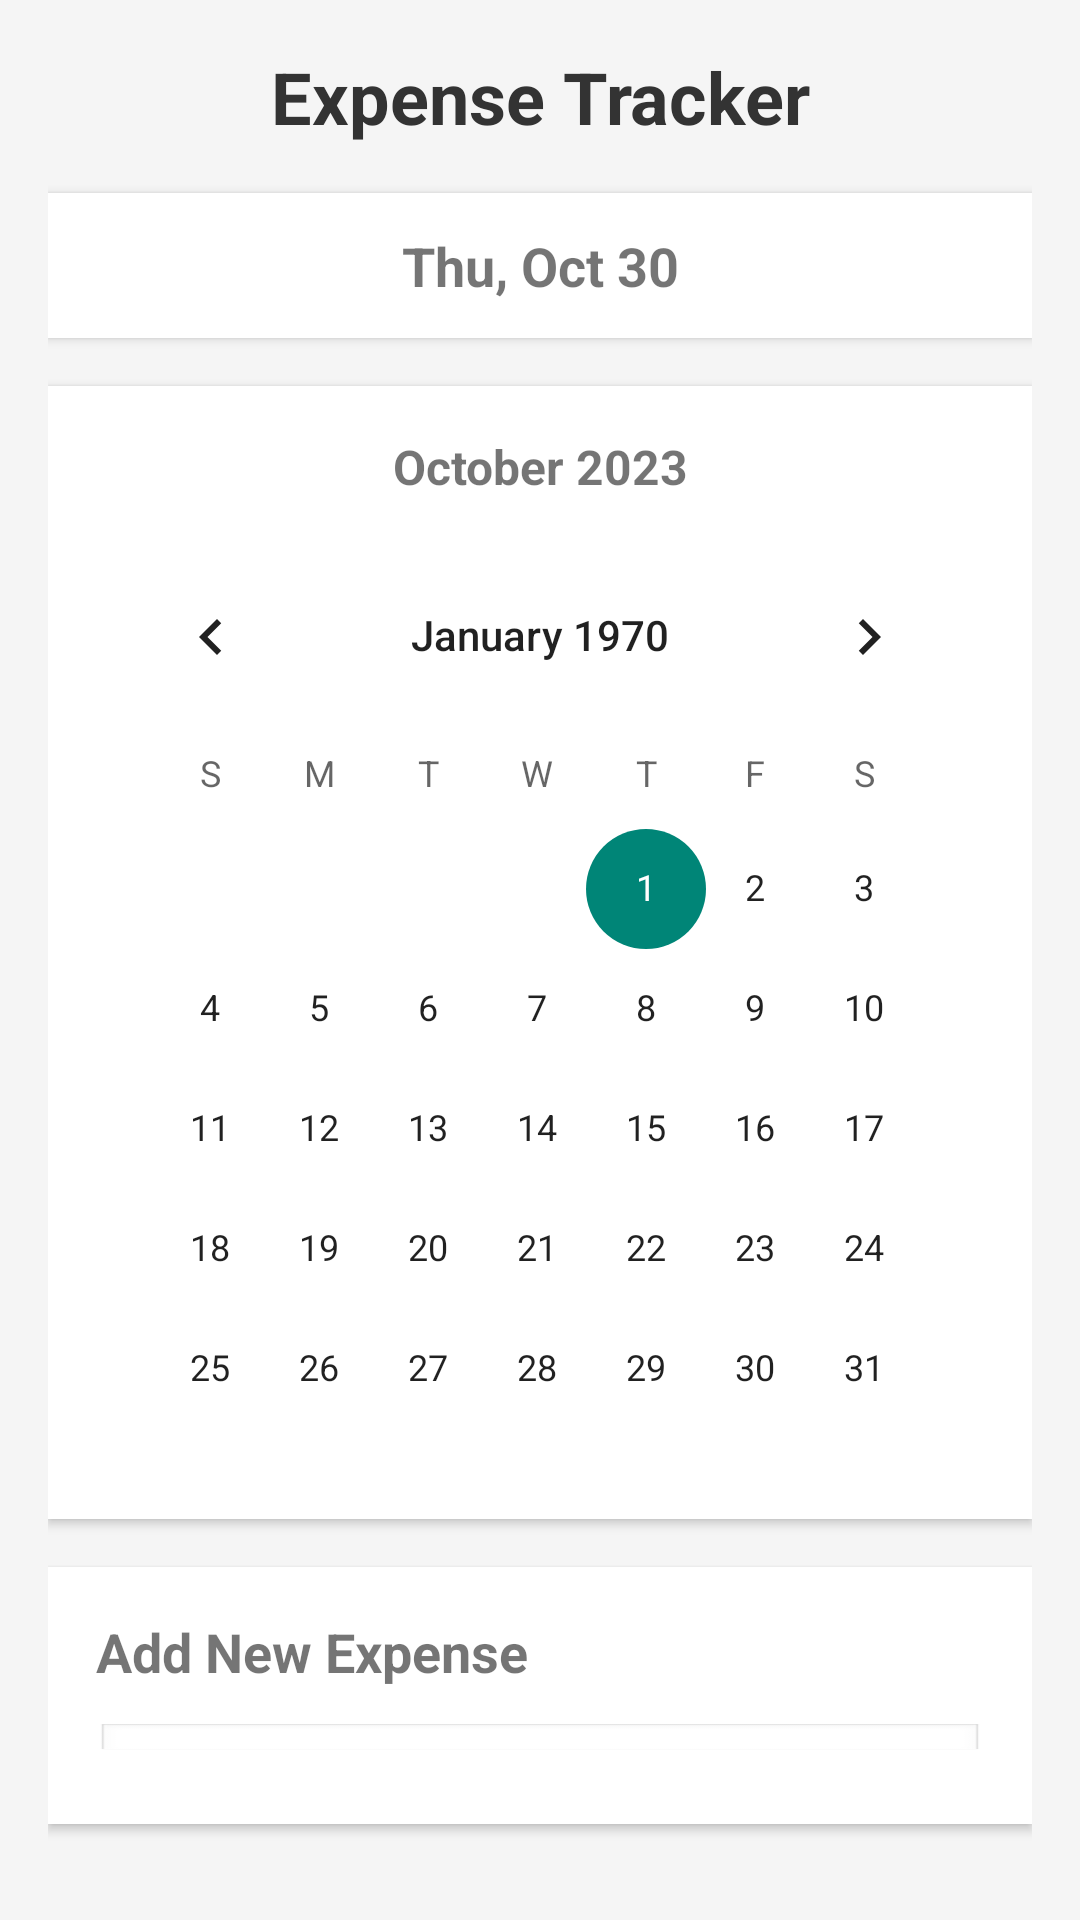

Produce the Android XML layout that renders to this screen, including the resource entries it uses.
<!-- AndroidManifest.xml: activity theme Theme.Mobile_assignment -->
<!-- res/layout/activity_main.xml -->
<?xml version="1.0" encoding="utf-8"?>
<LinearLayout xmlns:android="http://schemas.android.com/apk/res/android"
    android:layout_width="match_parent"
    android:layout_height="match_parent"
    android:orientation="vertical"
    android:padding="16dp"
    android:background="#f5f5f5">

    
    <TextView
        android:layout_width="match_parent"
        android:layout_height="wrap_content"
        android:text="Expense Tracker"
        android:textSize="24sp"
        android:textStyle="bold"
        android:gravity="center"
        android:layout_marginBottom="16dp"
        android:textColor="#333333" />

    
    <TextView
        android:id="@+id/currentDateDisplay"
        android:layout_width="match_parent"
        android:layout_height="wrap_content"
        android:text="Thu, Oct 30"
        android:textSize="18sp"
        android:textStyle="bold"
        android:gravity="center"
        android:layout_marginBottom="16dp"
        android:padding="12dp"
        android:background="#ffffff"
        android:elevation="2dp" />

    
    <LinearLayout
        android:layout_width="match_parent"
        android:layout_height="wrap_content"
        android:orientation="vertical"
        android:background="#ffffff"
        android:padding="16dp"
        android:elevation="2dp"
        android:layout_marginBottom="16dp">

        <TextView
            android:layout_width="match_parent"
            android:layout_height="wrap_content"
            android:text="October 2023"
            android:textSize="16sp"
            android:textStyle="bold"
            android:gravity="center"
            android:layout_marginBottom="12dp" />

        
        <CalendarView
            android:id="@+id/calendarView"
            android:layout_width="match_parent"
            android:layout_height="300dp"
            android:layout_marginBottom="12dp" />

    </LinearLayout>

    
    <LinearLayout
        android:layout_width="match_parent"
        android:layout_height="wrap_content"
        android:orientation="vertical"
        android:background="#ffffff"
        android:padding="16dp"
        android:elevation="2dp"
        android:layout_marginBottom="16dp">

        <TextView
            android:layout_width="match_parent"
            android:layout_height="wrap_content"
            android:text="Add New Expense"
            android:textSize="18sp"
            android:textStyle="bold"
            android:layout_marginBottom="12dp" />

        
        <EditText
            android:id="@+id/expenseNameInput"
            android:layout_width="match_parent"
            android:layout_height="wrap_content"
            android:hint="Expense Name"
            android:layout_marginBottom="8dp"
            android:padding="12dp"
            android:background="@android:drawable/edit_text" />

        
        <EditText
            android:id="@+id/expenseAmountInput"
            android:layout_width="match_parent"
            android:layout_height="wrap_content"
            android:hint="Amount"
            android:inputType="numberDecimal"
            android:layout_marginBottom="12dp"
            android:padding="12dp"
            android:background="@android:drawable/edit_text" />

        
        <LinearLayout
            android:layout_width="match_parent"
            android:layout_height="wrap_content"
            android:orientation="horizontal"
            android:weightSum="3">

            <Button
                android:id="@+id/addExpenseButton"
                android:layout_width="0dp"
                android:layout_height="wrap_content"
                android:layout_weight="1"
                android:text="Add"
                android:layout_marginEnd="4dp"
                android:backgroundTint="#4CAF50"
                android:textColor="#ffffff" />

            <Button
                android:id="@+id/filterButton"
                android:layout_width="0dp"
                android:layout_height="wrap_content"
                android:layout_weight="1"
                android:text="Filter"
                android:layout_marginStart="4dp"
                android:layout_marginEnd="4dp"
                android:backgroundTint="#2196F3"
                android:textColor="#ffffff" />

            <Button
                android:id="@+id/showAllButton"
                android:layout_width="0dp"
                android:layout_height="wrap_content"
                android:layout_weight="1"
                android:text="Show All"
                android:layout_marginStart="4dp"
                android:backgroundTint="#FF9800"
                android:textColor="#ffffff" />

        </LinearLayout>

    </LinearLayout>

    
    <TextView
        android:layout_width="match_parent"
        android:layout_height="wrap_content"
        android:text="Expenses"
        android:textSize="18sp"
        android:textStyle="bold"
        android:layout_marginBottom="8dp" />

    <androidx.recyclerview.widget.RecyclerView
        android:id="@+id/expensesRecyclerView"
        android:layout_width="match_parent"
        android:layout_height="0dp"
        android:layout_weight="1"
        android:background="#ffffff"
        android:elevation="2dp" />

</LinearLayout>
<!-- resources referenced by this layout -->
<resources>
  <style name="Theme.Mobile_assignment" parent="android:Theme.Material.Light.NoActionBar" />
</resources>
